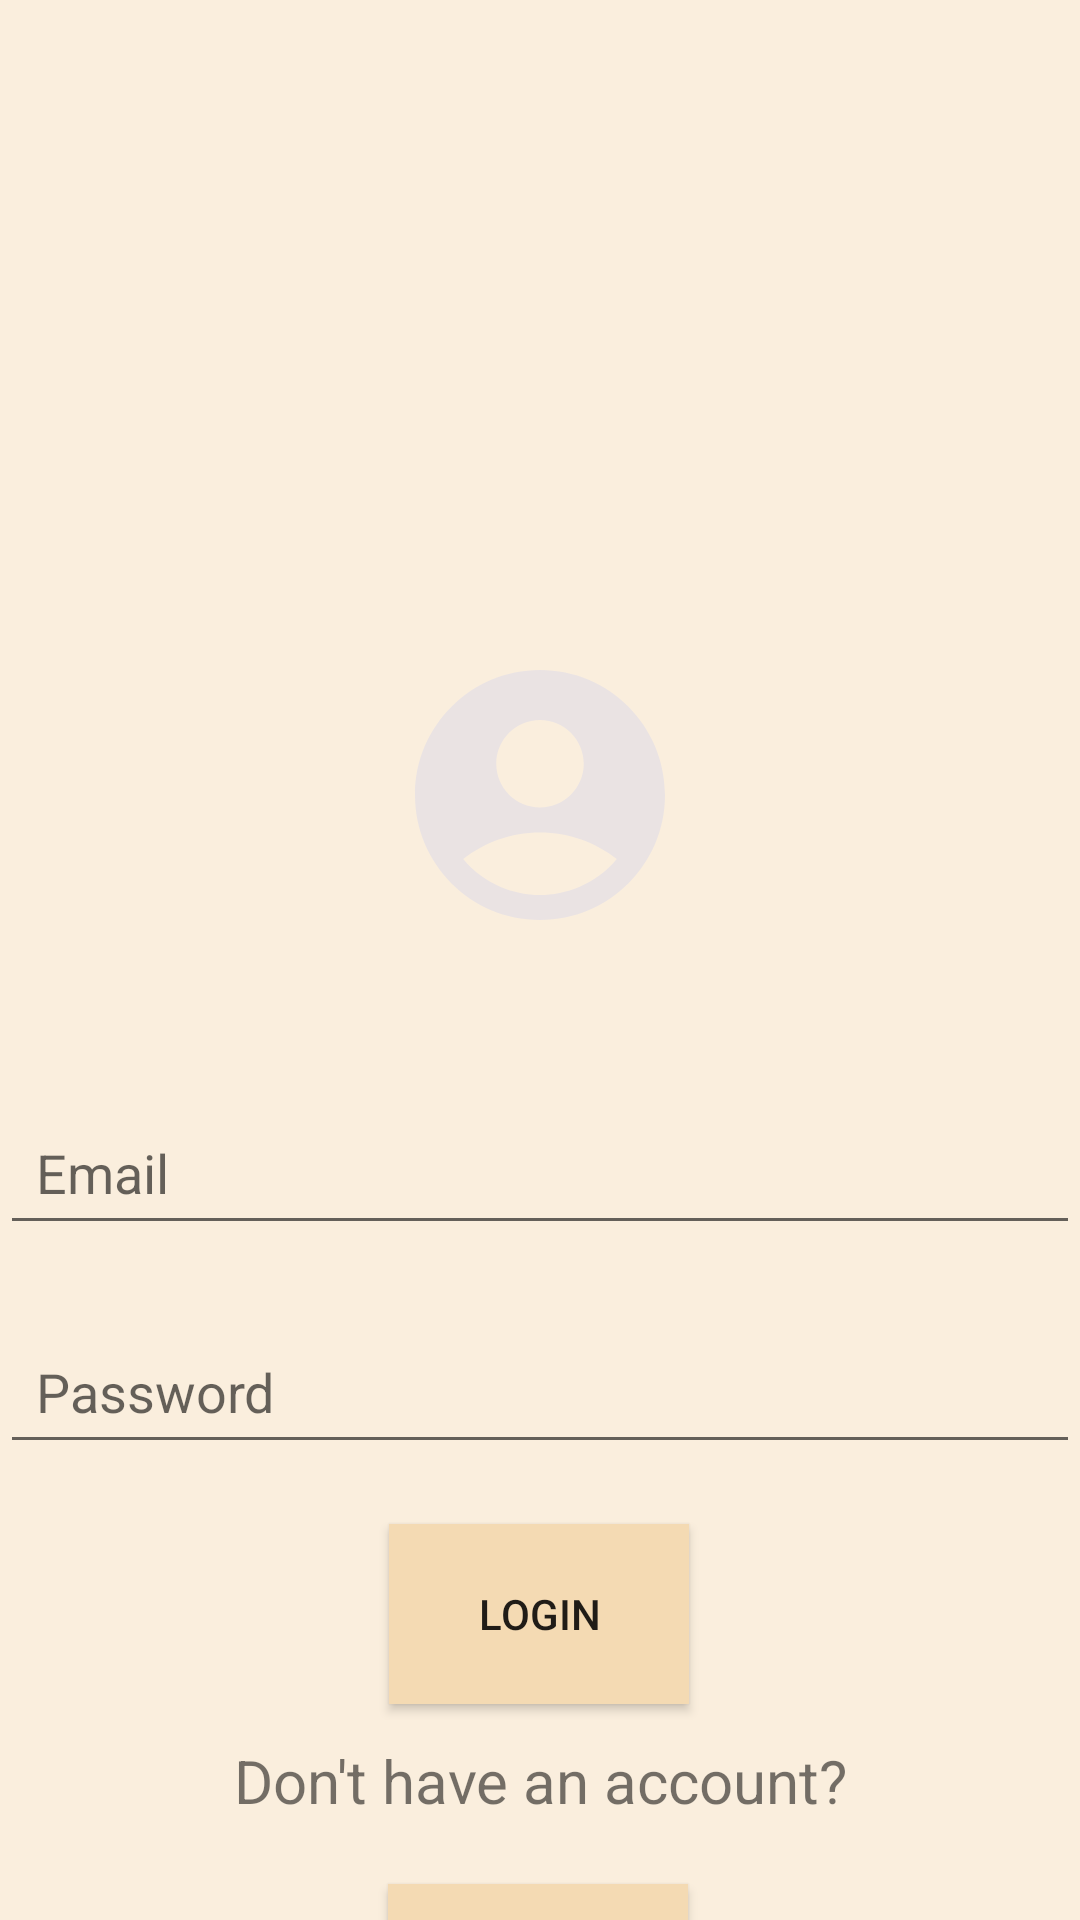

Produce the Android XML layout that renders to this screen, including the resource entries it uses.
<!-- AndroidManifest.xml: application theme Theme.MyApplication2 -->
<!-- res/layout/activity_main.xml -->
<androidx.constraintlayout.widget.ConstraintLayout xmlns:android="http://schemas.android.com/apk/res/android"
    xmlns:app="http://schemas.android.com/apk/res-auto"
    xmlns:tools="http://schemas.android.com/tools"
    android:id="@+id/main"
    android:background="#FAEEDD"
    android:layout_width="match_parent"
    android:layout_height="match_parent"
    tools:context=".MainActivity">


    <ImageView
        android:id="@+id/imageView2"
        android:layout_width="375dp"
        android:layout_height="140dp"
        android:layout_marginStart="18dp"
        android:layout_marginTop="24dp"
        android:layout_marginEnd="18dp"
        android:src="@drawable/logo"
        app:layout_constraintEnd_toEndOf="parent"
        app:layout_constraintStart_toStartOf="parent"
        app:layout_constraintTop_toTopOf="parent" />


    <ImageView
        android:id="@+id/imageView3"
        android:layout_width="wrap_content"
        android:layout_height="wrap_content"
        android:layout_marginStart="155dp"
        android:layout_marginTop="51dp"
        android:layout_marginEnd="155dp"
        android:src="@drawable/icon_account_circle"
        app:layout_constraintEnd_toEndOf="parent"
        app:layout_constraintStart_toStartOf="parent"
        app:layout_constraintTop_toBottomOf="@+id/imageView2" />

    <EditText
        android:id="@+id/email"
        android:layout_width="match_parent"
        android:layout_height="48dp"
        android:layout_marginTop="52dp"
        android:ems="10"
        android:hint="@string/email"
        android:inputType="textEmailAddress"
        android:padding="12dp"
        app:layout_constraintEnd_toEndOf="parent"
        app:layout_constraintStart_toStartOf="parent"
        app:layout_constraintTop_toBottomOf="@+id/imageView3" />

    <EditText
        android:id="@+id/password"
        android:layout_width="match_parent"
        android:layout_height="48dp"
        android:layout_marginTop="25dp"
        android:ems="10"
        android:hint="@string/password"
        android:inputType="textPassword"
        android:padding="12dp"
        app:layout_constraintEnd_toEndOf="parent"
        app:layout_constraintStart_toStartOf="parent"
        app:layout_constraintTop_toBottomOf="@+id/email" />

    <Button
        android:id="@+id/login_button"
        android:layout_width="100dp"
        android:layout_height="60dp"
        android:layout_marginStart="155dp"
        android:layout_marginTop="20dp"
        android:layout_marginEnd="156dp"
        android:background="#F4DAB3"
        android:padding="16dp"
        android:text="@string/login"
        app:layout_constraintEnd_toEndOf="parent"
        app:layout_constraintStart_toStartOf="parent"
        app:layout_constraintTop_toBottomOf="@+id/password" />


    <TextView
        android:layout_width="match_parent"
        android:layout_height="wrap_content"
        android:layout_marginTop="12dp"
        android:text="Don't have an account?"
        android:textAlignment="center"
        android:textAllCaps="false"
        android:textSize="20dp"
        app:layout_constraintEnd_toEndOf="parent"
        app:layout_constraintHorizontal_bias="0.0"
        app:layout_constraintStart_toStartOf="parent"
        app:layout_constraintTop_toBottomOf="@+id/login_button" />

    <Button
        android:id="@+id/register_button"
        android:layout_width="100dp"
        android:layout_height="60dp"
        android:layout_marginStart="155dp"
        android:layout_marginTop="60dp"
        android:layout_marginEnd="156dp"
        android:background="#F4DAB3"
        android:padding="16dp"
        android:text="@string/register"
        app:layout_constraintEnd_toEndOf="parent"
        app:layout_constraintHorizontal_bias="0.508"
        app:layout_constraintStart_toStartOf="parent"
        app:layout_constraintTop_toBottomOf="@+id/login_button" />

</androidx.constraintlayout.widget.ConstraintLayout>
<!-- resources referenced by this layout -->
<resources>
  <!-- drawable icon_account_circle (drawable) -->
  <vector xmlns:android="http://schemas.android.com/apk/res/android" android:height="100dp" android:tint="#EAE3E3" android:viewportHeight="24" android:viewportWidth="24" android:width="100dp">
        
      <path android:fillColor="@android:color/white" android:pathData="M12,2C6.48,2 2,6.48 2,12s4.48,10 10,10s10,-4.48 10,-10S17.52,2 12,2zM12,6c1.93,0 3.5,1.57 3.5,3.5S13.93,13 12,13s-3.5,-1.57 -3.5,-3.5S10.07,6 12,6zM12,20c-2.03,0 -4.43,-0.82 -6.14,-2.88C7.55,15.8 9.68,15 12,15s4.45,0.8 6.14,2.12C16.43,19.18 14.03,20 12,20z"/>
      
  </vector>
  <string name="email">Email</string>
  <string name="login">Login</string>
  <string name="password">Password</string>
  <string name="register">Register</string>
  <style name="Theme.MyApplication2" parent="Theme.AppCompat.Light.DarkActionBar">
          
          <item name="colorPrimary">@color/colorPrimary</item>
          <item name="colorPrimaryVariant">@color/colorPrimaryVariant</item>
          <item name="colorOnPrimary">@color/colorOnPrimary</item>
          
          <item name="colorSecondary">@color/colorSecondary</item>
          <item name="colorSecondaryVariant">@color/colorSecondaryVariant</item>
          <item name="colorOnSecondary">@color/colorOnSecondary</item>
          
          <item name="android:statusBarColor" tools:targetApi="l">?attr/colorPrimaryVariant</item>
          
      </style>
  <color name="colorPrimary">#6200EE</color>
  <color name="colorPrimaryVariant">#3700B3</color>
  <color name="colorOnPrimary">#FFFFFF</color>
  <color name="colorSecondary">#03DAC5</color>
  <color name="colorSecondaryVariant">#018786</color>
  <color name="colorOnSecondary">#000000</color>
</resources>
